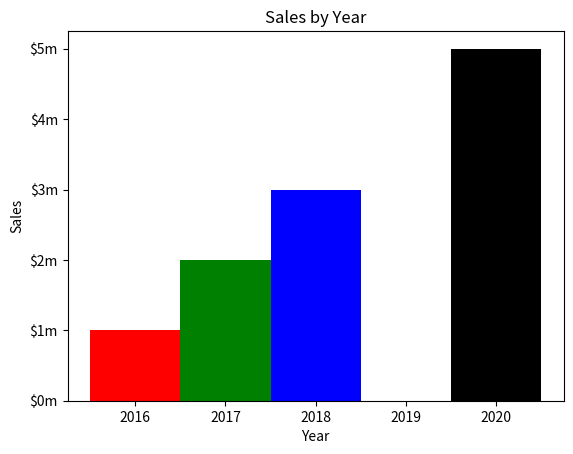

Write Python code to recreate this figure.
# [redacted]
#CS 175
#matplotlib assignment

import matplotlib.pyplot as xyz

def main():
    x_axis = [0, 10, 20, 30, 40]
    heights = [100, 200, 300, 400, 500]
    width = 10
    xyz.title('Sales by Year')
    xyz.xlabel('Year')
    xyz.ylabel('Sales')
    xyz.xticks(x_axis, [2016, 2017, 2018, 2019, 2020])
    xyz.yticks([0, 100, 200, 300, 400, 500],['$0m', '$1m', '$2m', '$3m', '$4m', '$5m'])
    xyz.bar(x_axis, heights, width, color=('r','g','b','w','k'))
    xyz.show()

main()
